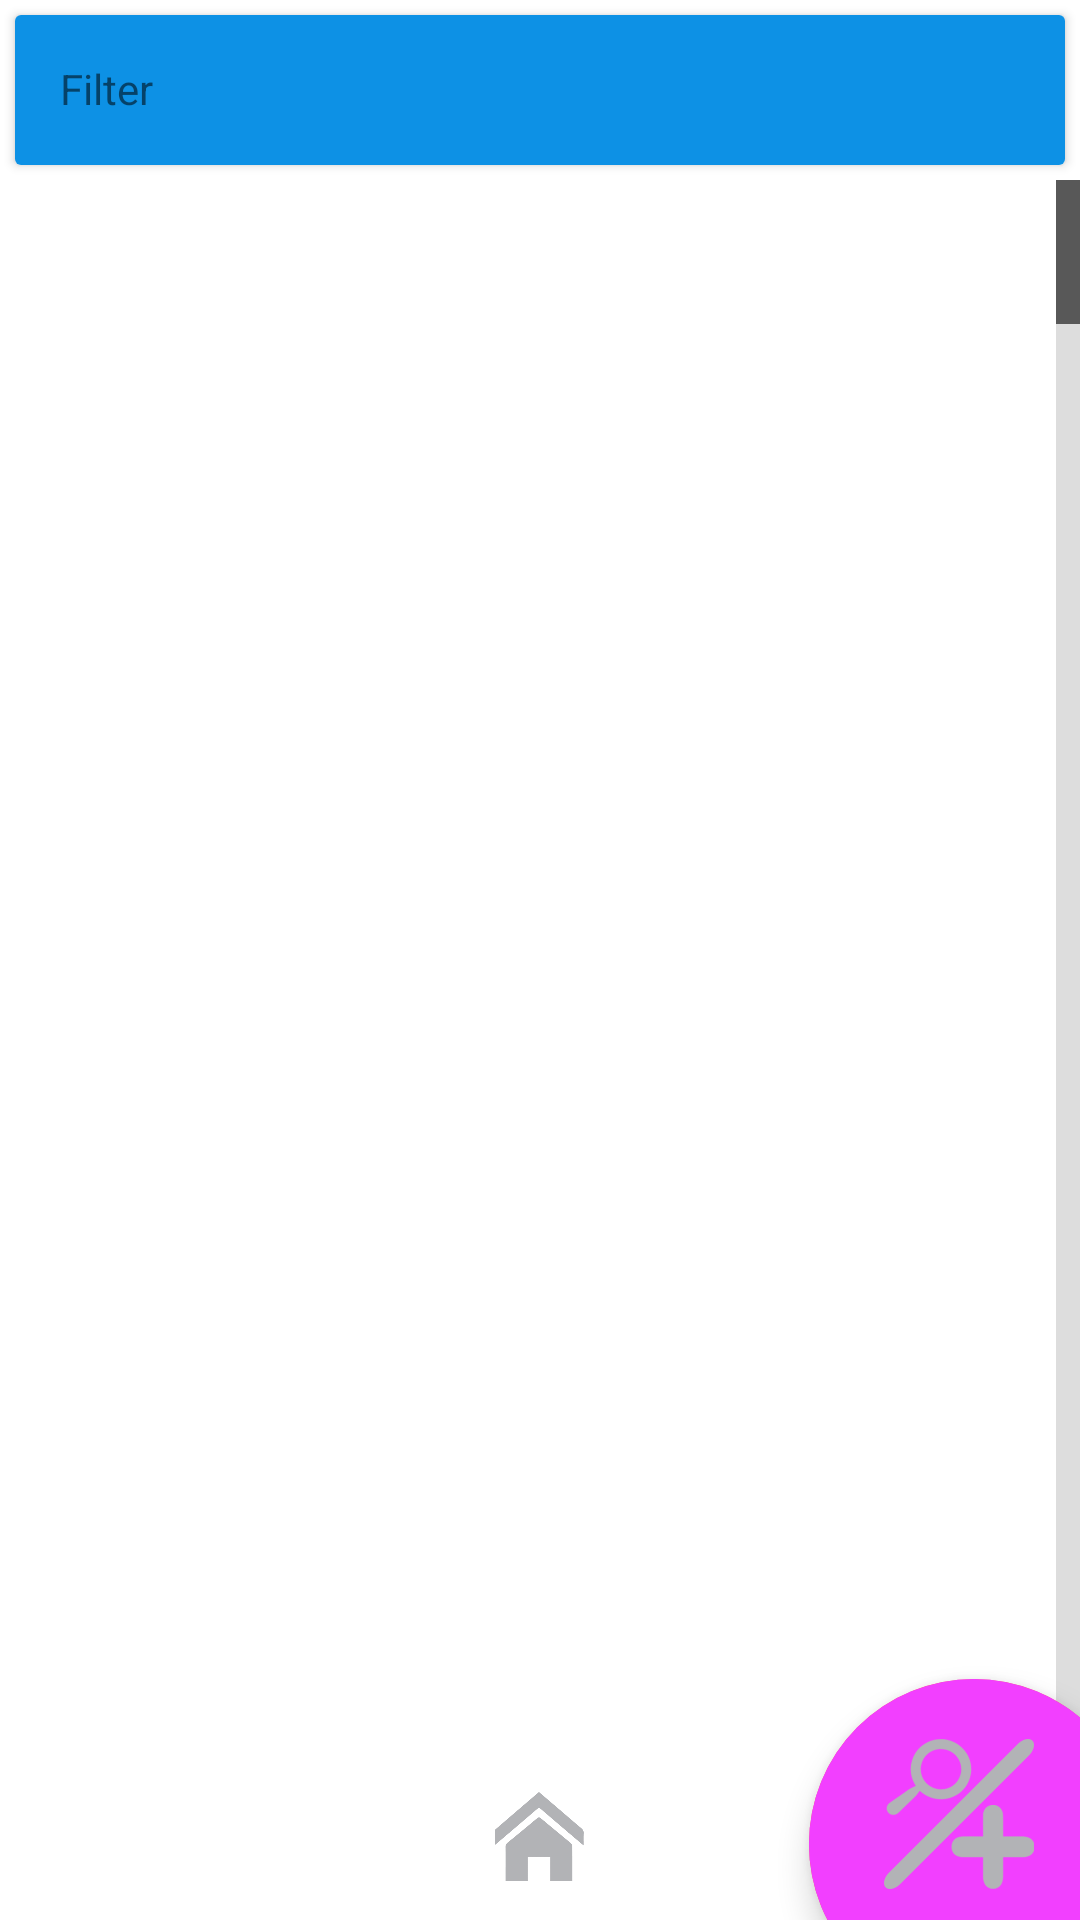

The Android layout XML behind this screen, and the referenced resources:
<!-- AndroidManifest.xml: activity theme AppTheme.NoActionBar -->
<!-- res/layout/activity_find_event.xml -->
<?xml version="1.0" encoding="utf-8"?>
<android.support.design.widget.CoordinatorLayout xmlns:android="http://schemas.android.com/apk/res/android"
    xmlns:app="http://schemas.android.com/apk/res-auto"
    xmlns:tools="http://schemas.android.com/tools"
    android:layout_width="match_parent"
    android:background="#ffffff"
    android:layout_height="match_parent"
    android:fitsSystemWindows="true"
    tools:context=".FindEventActivity">

    <LinearLayout
        android:layout_width="match_parent"
        android:layout_height="match_parent"
        android:orientation="vertical"
        >
        <android.support.v7.widget.CardView
            xmlns:card_view="http://schemas.android.com/apk/res-auto"
            android:layout_margin="5dp"
            android:layout_width="match_parent"
            android:layout_height="wrap_content" >

            <Spinner
                android:layout_width="match_parent"
                android:layout_height="wrap_content"></Spinner>
<LinearLayout
    android:background="#0d91e5"
    android:layout_width="match_parent"
    android:layout_height="50dp"
    android:orientation="horizontal"
    >

    <TextView
        android:layout_width="match_parent"
        android:layout_height="match_parent"
        android:text="Filter"
        android:padding="15dp"
        />

</LinearLayout>
        </android.support.v7.widget.CardView>
    <include layout="@layout/content_find_event" />

    </LinearLayout>

</android.support.design.widget.CoordinatorLayout>
<!-- res/layout/content_find_event.xml (included above) -->
<?xml version="1.0" encoding="utf-8"?>
<RelativeLayout xmlns:android="http://schemas.android.com/apk/res/android"
    xmlns:app="http://schemas.android.com/apk/res-auto"
    xmlns:tools="http://schemas.android.com/tools"
    android:layout_width="match_parent"
    android:layout_height="match_parent"
    app:layout_behavior="@string/appbar_scrolling_view_behavior"
    tools:context=".FindEventActivity"
    tools:showIn="@layout/activity_find_event">

    <ListView
        android:divider="@null"
        android:id="@+id/findListView"
        android:layout_width="match_parent"
        android:layout_height="match_parent"
        android:fastScrollEnabled="true"
        android:persistentDrawingCache="scrolling"
        android:scrollingCache="false" >
    </ListView>

    <include layout="@layout/content_menu_bar" />

</RelativeLayout>
<!-- res/layout/content_menu_bar.xml (included above) -->
<?xml version="1.0" encoding="utf-8"?>
<RelativeLayout xmlns:android="http://schemas.android.com/apk/res/android"
    xmlns:app="http://schemas.android.com/apk/res-auto"
    xmlns:tools="http://schemas.android.com/tools"
    android:layout_width="wrap_content"
    android:layout_height="match_parent"

    app:layout_behavior="@string/appbar_scrolling_view_behavior">



    

    <LinearLayout
        android:layout_width="match_parent"
        android:layout_height="0.375in"
        android:orientation="horizontal"

        android:gravity="center"
        android:layout_alignParentBottom="true"

        >

<LinearLayout
    android:layout_width="match_parent"
    android:layout_height="match_parent"
    >


        <ImageView
            android:id="@+id/homeMenu"
            android:layout_width="wrap_content"
            android:paddingTop="0.0875in"
            android:paddingBottom="0.0875in"
            android:paddingLeft="0.2in"
           android:paddingRight="0.2in"
            android:layout_height="match_parent"
            android:src="@drawable/home"

            />

    
        <ImageView
            android:id="@+id/profileMenu"
            android:layout_width="wrap_content"
            android:paddingTop="0.0875in"
            android:paddingBottom="0.0875in"
            android:paddingLeft="0.2in"
            android:paddingRight="0.2in"
            android:layout_height="match_parent"

            />



        <ImageView
            android:id="@+id/settingsMenu"
            android:layout_width="wrap_content"
            android:paddingTop="0.0875in"
            android:paddingBottom="0.0875in"
            android:paddingLeft="0.2in"
            android:paddingRight="0.22in"
            android:layout_height="match_parent"

            />
    
        <TextView
            android:layout_width="wrap_content"
            android:layout_height="wrap_content"

            android:textColor="#fff"
            />


        <TextView
            android:layout_width="wrap_content"
            android:layout_height="wrap_content"

            android:textColor="#fff"
            />

</LinearLayout>

    </LinearLayout>

    <include layout="@layout/fab_button_menu" />

    <ImageButton

        android:id="@+id/findhost_fab"
        android:layout_width="110dp"
        android:layout_height="110dp"
        android:layout_marginBottom="-30dp"
        android:layout_marginRight="-20dp"
        android:background="@drawable/ripple_oval"
        android:paddingTop="20dp"
        android:paddingBottom="40dp"
        android:paddingLeft="25dp"
        android:paddingRight="35dp"
        android:layout_alignParentBottom="true"
        android:layout_alignParentRight="true"
        android:src="@drawable/findhost"
        android:scaleType="fitXY"

        />

</RelativeLayout>
<!-- res/layout/fab_button_menu.xml (included above) -->
<?xml version="1.0" encoding="utf-8"?>
<android.support.design.widget.CoordinatorLayout xmlns:android="http://schemas.android.com/apk/res/android"
    xmlns:app="http://schemas.android.com/apk/res-auto"
    xmlns:tools="http://schemas.android.com/tools"
    android:layout_width="match_parent"
    android:layout_height="match_parent"
    android:fitsSystemWindows="true"
    tools:context="com.example.alexander.pickupsports.clientProfile">





    <android.support.design.widget.FloatingActionButton
        android:id="@+id/fab"
        android:layout_width="110dp"
        android:layout_height="110dp"
        android:layout_gravity="bottom|end"
        android:layout_marginBottom="-30dp"
        
        android:layout_marginRight="-20dp"
        android:src="@drawable/findhost" />


</android.support.design.widget.CoordinatorLayout>
<!-- resources referenced by this layout -->
<resources>
  <color name="darkgrey">#25292c</color>
  <!-- drawable findhost: png bitmap (drawable, 363134 bytes) -->
  <!-- drawable home: png bitmap (drawable, 363134 bytes) -->
  <!-- drawable ripple_oval (drawable) -->
  <layer-list xmlns:android="http://schemas.android.com/apk/res/android">
  
      <item android:id="@+id/fabShape">
          <shape android:shape="oval">
              <solid android:color="#f23fff" />
          </shape>
      </item>
  </layer-list>
  <style name="AppTheme.NoActionBar">
          <item name="windowActionBar">false</item>
          <item name="windowNoTitle">true</item>
      </style>
</resources>
